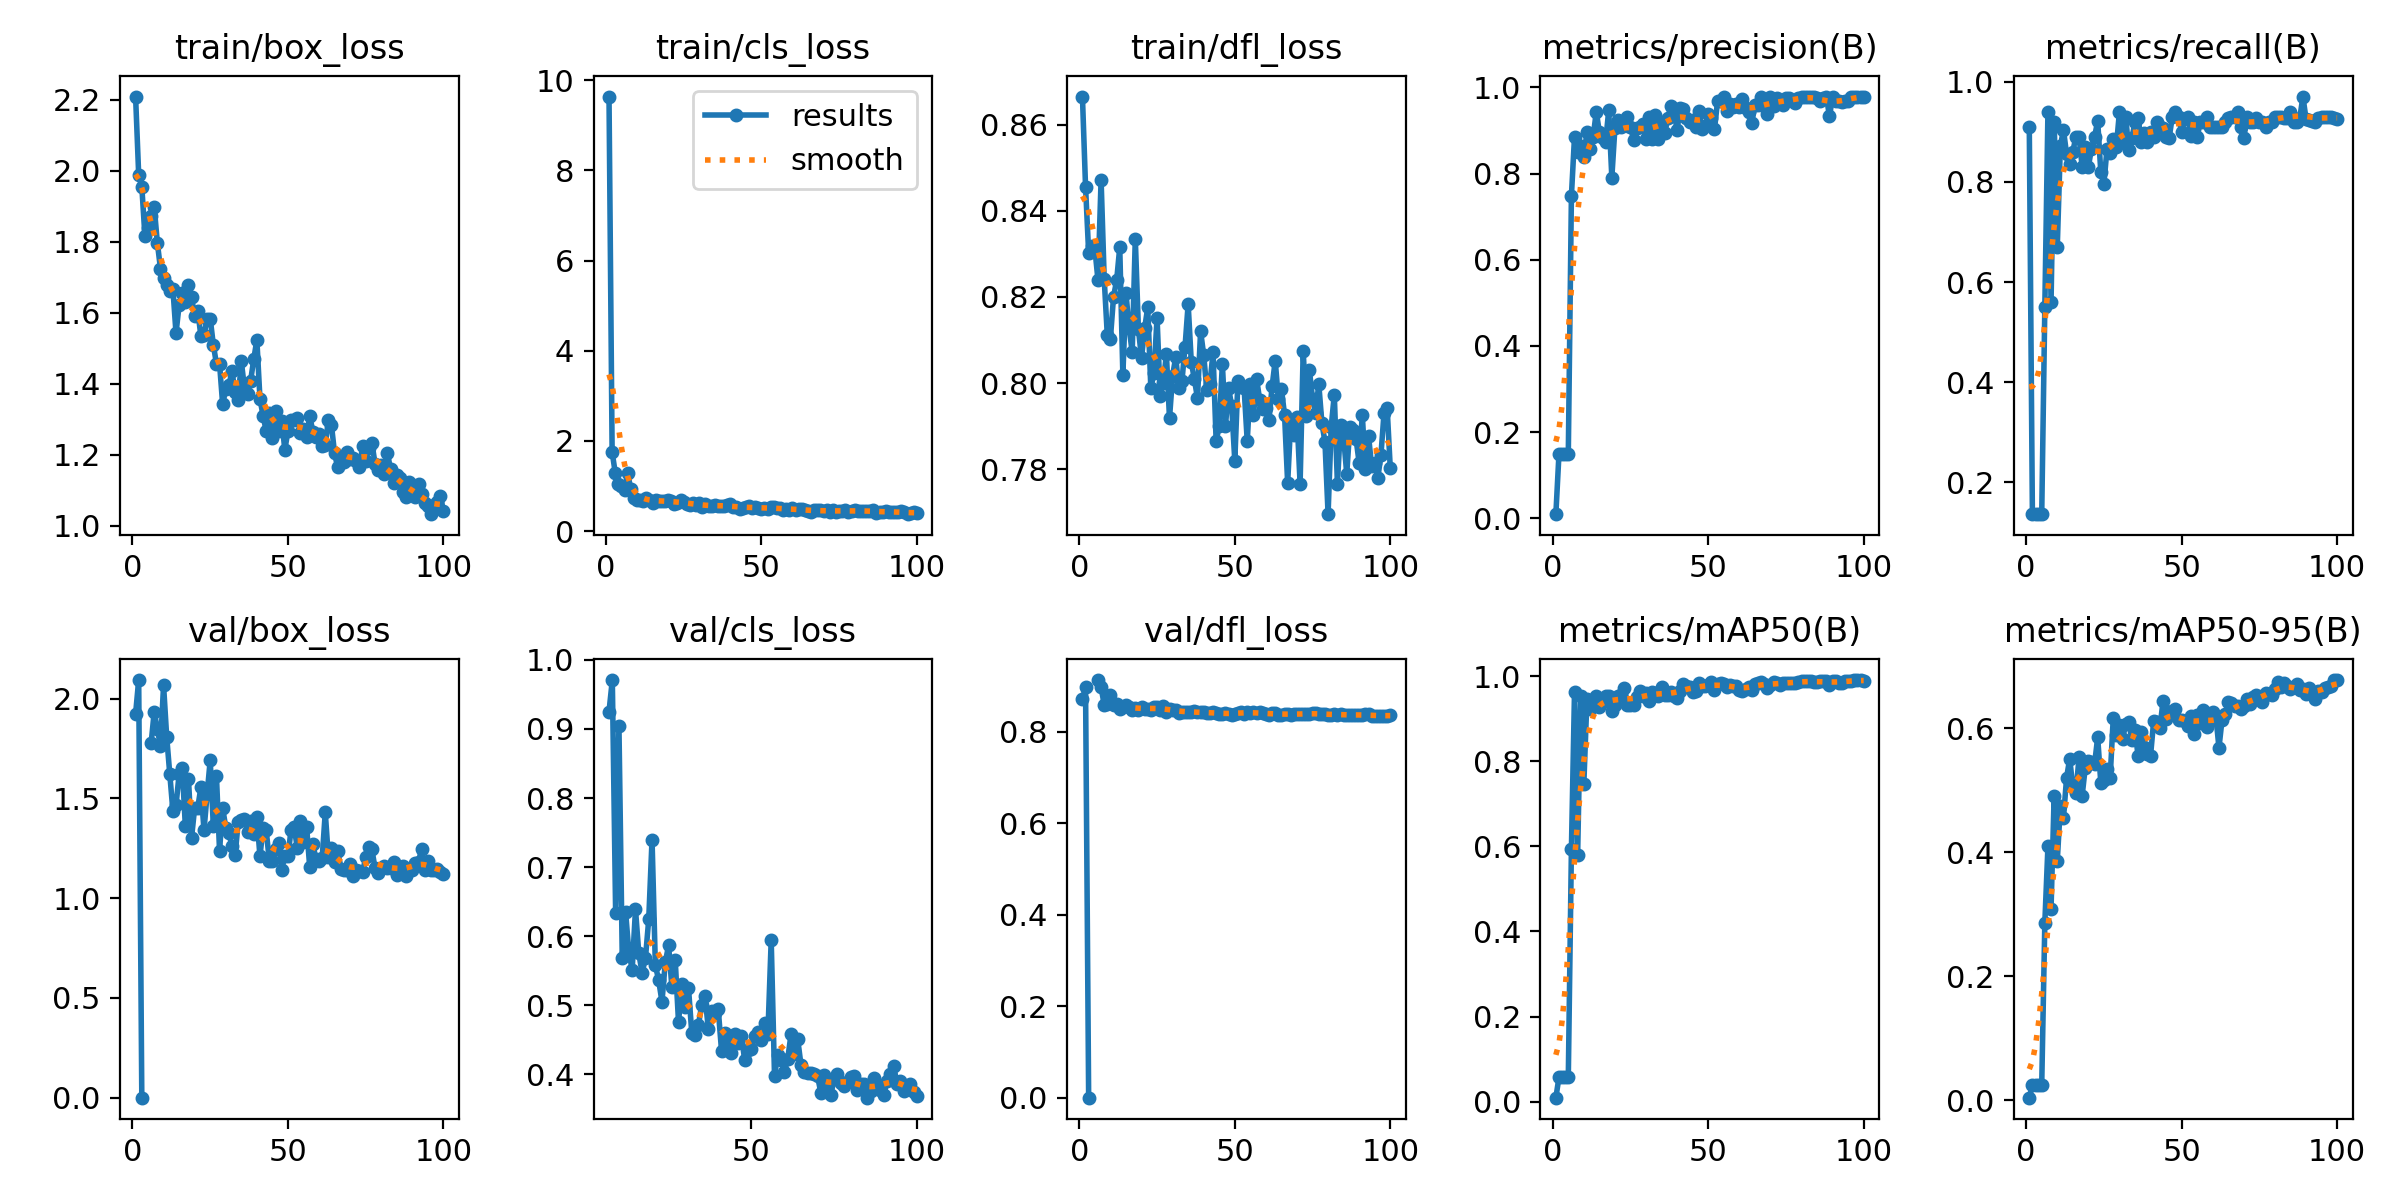

The data file committed next to this chart (first rows):
epoch, train/box_loss, train/cls_loss, train/dfl_loss, metrics/precision(B), metrics/recall(B), metrics/mAP50(B), metrics/mAP50-95(B), val/box_loss, val/cls_loss, val/dfl_loss, lr/pg0, lr/pg1, lr/pg2
1, 2.209, 9.639, 0.8665, 0.00943, 0.91, 0.00921, 0.00442, 1.923, inf, 0.8705, 0.00042, 0.00042, 0.00042
2, 1.988, 1.758, 0.8456, 0.1492, 0.1368, 0.05705, 0.02498, 2.093, nan, 0.8975, 0.0008515, 0.0008515, 0.0008515
3, 1.955, 1.294, 0.8303, 0.1492, 0.1368, 0.05705, 0.02498, 0, inf, 0, 0.001274, 0.001274, 0.001274
4, 1.816, 1.056, 0.8318, 0.1492, 0.1368, 0.05705, 0.02498, nan, nan, nan, 0.001688, 0.001688, 0.001688
5, 1.84, 1.007, 0.8312, 0.1492, 0.1368, 0.05705, 0.02498, nan, nan, nan, 0.001921, 0.001921, 0.001921
6, 1.873, 0.9225, 0.8239, 0.7482, 0.55, 0.5932, 0.2865, 1.776, nan, 0.9127, 0.001921, 0.001921, 0.001921
7, 1.897, 1.296, 0.8472, 0.8858, 0.94, 0.964, 0.4098, 1.935, 0.9252, 0.8968, 0.001901, 0.001901, 0.001901
8, 1.797, 0.9257, 0.8242, 0.8492, 0.56, 0.5786, 0.3095, 1.848, 0.9709, 0.8587, 0.001881, 0.001881, 0.001881
9, 1.724, 0.7299, 0.811, 0.8635, 0.92, 0.9529, 0.4914, 1.762, 0.6342, 0.8593, 0.001861, 0.001861, 0.001861
10, 1.697, 0.6841, 0.8103, 0.8386, 0.67, 0.7477, 0.3863, 2.067, 0.9048, 0.8791, 0.001842, 0.001842, 0.001842
11, 1.679, 0.6815, 0.82, 0.8971, 0.8721, 0.9472, 0.4751, 1.809, 0.5687, 0.8589, 0.001822, 0.001822, 0.001822
12, 1.662, 0.6635, 0.8238, 0.8576, 0.903, 0.924, 0.4558, 1.621, 0.6357, 0.8613, 0.001802, 0.001802, 0.001802
13, 1.667, 0.7265, 0.8315, 0.886, 0.8549, 0.9415, 0.5207, 1.436, 0.577, 0.8496, 0.001782, 0.001782, 0.001782
14, 1.543, 0.6953, 0.8019, 0.9435, 0.8355, 0.9528, 0.5511, 1.464, 0.5518, 0.854, 0.001762, 0.001762, 0.001762
15, 1.622, 0.6318, 0.8208, 0.8956, 0.86, 0.9269, 0.5054, 1.622, 0.6389, 0.8588, 0.001743, 0.001743, 0.001743
16, 1.655, 0.6904, 0.8129, 0.8831, 0.89, 0.9405, 0.4959, 1.653, 0.575, 0.8538, 0.001723, 0.001723, 0.001723
17, 1.631, 0.6596, 0.8071, 0.8733, 0.89, 0.9546, 0.5532, 1.362, 0.5471, 0.8481, 0.001703, 0.001703, 0.001703
18, 1.679, 0.661, 0.8335, 0.947, 0.83, 0.9526, 0.4913, 1.599, 0.5678, 0.8525, 0.001683, 0.001683, 0.001683
19, 1.643, 0.6715, 0.8126, 0.791, 0.8703, 0.9193, 0.5368, 1.303, 0.6244, 0.8472, 0.001663, 0.001663, 0.001663
20, 1.591, 0.6928, 0.8058, 0.9069, 0.83, 0.933, 0.5473, 1.453, 0.7398, 0.8535, 0.001644, 0.001644, 0.001644
21, 1.605, 0.6746, 0.8127, 0.9252, 0.8658, 0.954, 0.5459, 1.454, 0.5583, 0.8489, 0.001624, 0.001624, 0.001624
22, 1.535, 0.6, 0.8176, 0.9075, 0.89, 0.9548, 0.5426, 1.555, 0.5362, 0.85, 0.001604, 0.001604, 0.001604
23, 1.536, 0.6199, 0.7987, 0.9201, 0.9211, 0.9729, 0.5856, 1.34, 0.5053, 0.8476, 0.001584, 0.001584, 0.001584
24, 1.583, 0.6943, 0.8024, 0.9318, 0.8195, 0.9329, 0.512, 1.521, 0.562, 0.8542, 0.001564, 0.001564, 0.001564
25, 1.584, 0.6523, 0.8151, 0.9087, 0.7961, 0.9334, 0.5174, 1.691, 0.5867, 0.8536, 0.001545, 0.001545, 0.001545
26, 1.51, 0.608, 0.7971, 0.8783, 0.8662, 0.9326, 0.5339, 1.362, 0.5261, 0.8476, 0.001525, 0.001525, 0.001525
27, 1.456, 0.5887, 0.8, 0.9049, 0.8567, 0.9516, 0.5198, 1.614, 0.5656, 0.8568, 0.001505, 0.001505, 0.001505
28, 1.457, 0.6232, 0.8067, 0.9077, 0.8853, 0.9644, 0.6163, 1.238, 0.4756, 0.8438, 0.001485, 0.001485, 0.001485
29, 1.342, 0.5838, 0.7918, 0.9151, 0.87, 0.9535, 0.5896, 1.454, 0.5305, 0.8493, 0.001465, 0.001465, 0.001465
30, 1.385, 0.6129, 0.8017, 0.8796, 0.94, 0.9597, 0.6061, 1.353, 0.4982, 0.8483, 0.001446, 0.001446, 0.001446
31, 1.396, 0.5271, 0.806, 0.931, 0.88, 0.9412, 0.5824, 1.328, 0.5256, 0.8467, 0.001426, 0.001426, 0.001426
32, 1.435, 0.5962, 0.7988, 0.8804, 0.93, 0.962, 0.607, 1.26, 0.4605, 0.8413, 0.001406, 0.001406, 0.001406
33, 1.376, 0.548, 0.8004, 0.935, 0.8633, 0.9601, 0.6095, 1.215, 0.4571, 0.8433, 0.001386, 0.001386, 0.001386
34, 1.355, 0.5568, 0.8085, 0.8809, 0.8874, 0.9535, 0.5812, 1.38, 0.4715, 0.8429, 0.001366, 0.001366, 0.001366
35, 1.463, 0.581, 0.8183, 0.9199, 0.9191, 0.9753, 0.5974, 1.392, 0.5003, 0.8432, 0.001347, 0.001347, 0.001347
36, 1.389, 0.5542, 0.805, 0.8939, 0.927, 0.9553, 0.555, 1.397, 0.5139, 0.8423, 0.001327, 0.001327, 0.001327
37, 1.372, 0.5507, 0.8009, 0.9282, 0.88, 0.9553, 0.5948, 1.331, 0.466, 0.8444, 0.001307, 0.001307, 0.001307
38, 1.409, 0.5606, 0.7965, 0.9573, 0.8975, 0.9618, 0.5707, 1.386, 0.4921, 0.8426, 0.001287, 0.001287, 0.001287
39, 1.469, 0.5844, 0.8121, 0.9423, 0.88, 0.9532, 0.5581, 1.321, 0.4888, 0.8418, 0.001267, 0.001267, 0.001267
40, 1.524, 0.5951, 0.8065, 0.9021, 0.9, 0.9498, 0.5561, 1.406, 0.4945, 0.8424, 0.001248, 0.001248, 0.001248
41, 1.357, 0.5376, 0.7983, 0.9525, 0.89, 0.9642, 0.6116, 1.21, 0.4337, 0.8405, 0.001228, 0.001228, 0.001228
42, 1.31, 0.5321, 0.7997, 0.9494, 0.92, 0.9808, 0.6102, 1.353, 0.4594, 0.8401, 0.001208, 0.001208, 0.001208
43, 1.267, 0.499, 0.8071, 0.9286, 0.9101, 0.9766, 0.5999, 1.341, 0.4441, 0.843, 0.001188, 0.001188, 0.001188
44, 1.317, 0.5123, 0.7865, 0.9189, 0.9067, 0.9755, 0.6436, 1.188, 0.431, 0.8416, 0.001168, 0.001168, 0.001168
45, 1.248, 0.5285, 0.7901, 0.925, 0.89, 0.9629, 0.6155, 1.185, 0.4586, 0.8395, 0.001149, 0.001149, 0.001149
46, 1.323, 0.5555, 0.8044, 0.908, 0.8881, 0.9645, 0.6272, 1.249, 0.4447, 0.8392, 0.001129, 0.001129, 0.001129
47, 1.266, 0.5174, 0.7901, 0.9455, 0.93, 0.9832, 0.6273, 1.274, 0.455, 0.8401, 0.001109, 0.001109, 0.001109
48, 1.296, 0.5353, 0.7989, 0.9038, 0.9398, 0.9776, 0.6312, 1.141, 0.4204, 0.8382, 0.001089, 0.001089, 0.001089
49, 1.214, 0.5206, 0.7946, 0.9117, 0.9295, 0.9781, 0.6136, 1.213, 0.435, 0.8368, 0.001069, 0.001069, 0.001069
50, 1.267, 0.5005, 0.7819, 0.9375, 0.8993, 0.9801, 0.6128, 1.209, 0.4366, 0.8395, 0.00105, 0.00105, 0.00105
51, 1.299, 0.5147, 0.8005, 0.9296, 0.9246, 0.9858, 0.6113, 1.343, 0.4561, 0.8409, 0.00103, 0.00103, 0.00103
52, 1.298, 0.4829, 0.7992, 0.9027, 0.93, 0.9682, 0.604, 1.355, 0.4613, 0.8436, 0.00101, 0.00101, 0.00101
53, 1.304, 0.5285, 0.7988, 0.9675, 0.8918, 0.9806, 0.6193, 1.252, 0.4495, 0.8394, 0.0009902, 0.0009902, 0.0009902
54, 1.263, 0.5299, 0.7865, 0.9693, 0.92, 0.9844, 0.5906, 1.387, 0.4736, 0.8437, 0.0009704, 0.0009704, 0.0009704
55, 1.274, 0.5154, 0.7998, 0.978, 0.8886, 0.9813, 0.6211, 1.284, 0.4586, 0.8407, 0.0009506, 0.0009506, 0.0009506
56, 1.252, 0.5106, 0.7925, 0.9448, 0.92, 0.9738, 0.6088, 1.358, 0.5944, 0.8428, 0.0009308, 0.0009308, 0.0009308
57, 1.309, 0.4701, 0.801, 0.9609, 0.92, 0.9795, 0.6296, 1.155, 0.3981, 0.84, 0.000911, 0.000911, 0.000911
58, 1.266, 0.4931, 0.7961, 0.9546, 0.93, 0.9772, 0.6027, 1.272, 0.4279, 0.8425, 0.0008912, 0.0008912, 0.0008912
59, 1.249, 0.4716, 0.7939, 0.9617, 0.91, 0.976, 0.6127, 1.196, 0.4213, 0.8405, 0.0008714, 0.0008714, 0.0008714
60, 1.26, 0.5074, 0.7942, 0.9556, 0.91, 0.9678, 0.6256, 1.187, 0.4036, 0.838, 0.0008516, 0.0008516, 0.0008516
... 40 more rows
